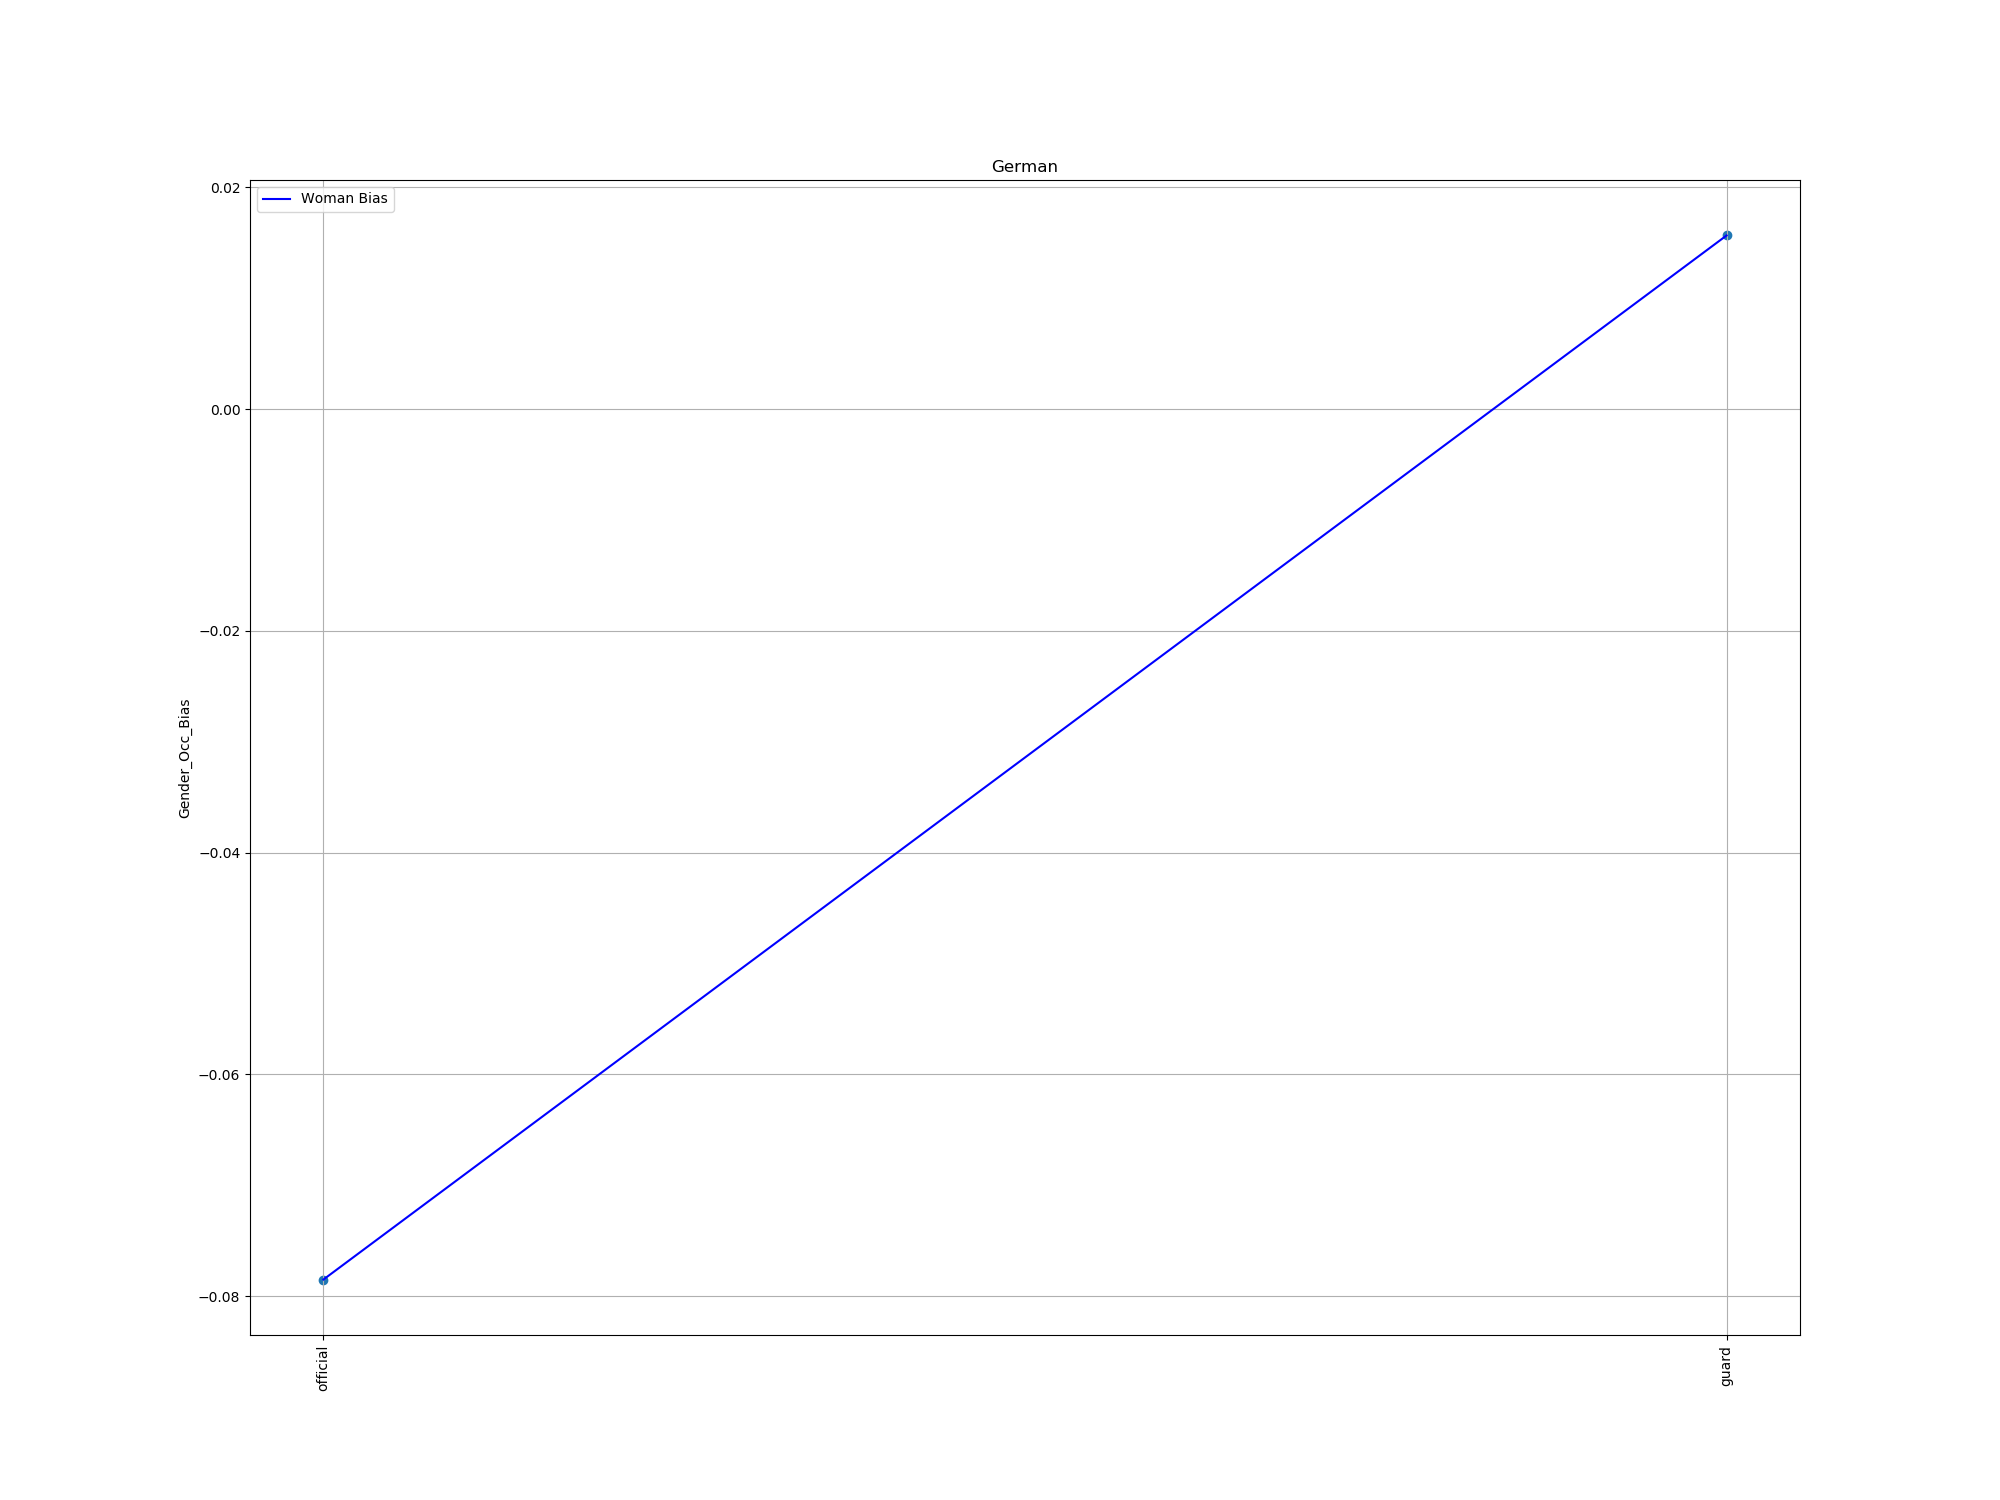

The table this chart was drawn from, first rows:
index, trans, bias
38, official, -0.07851
98, guard, 0.01566
